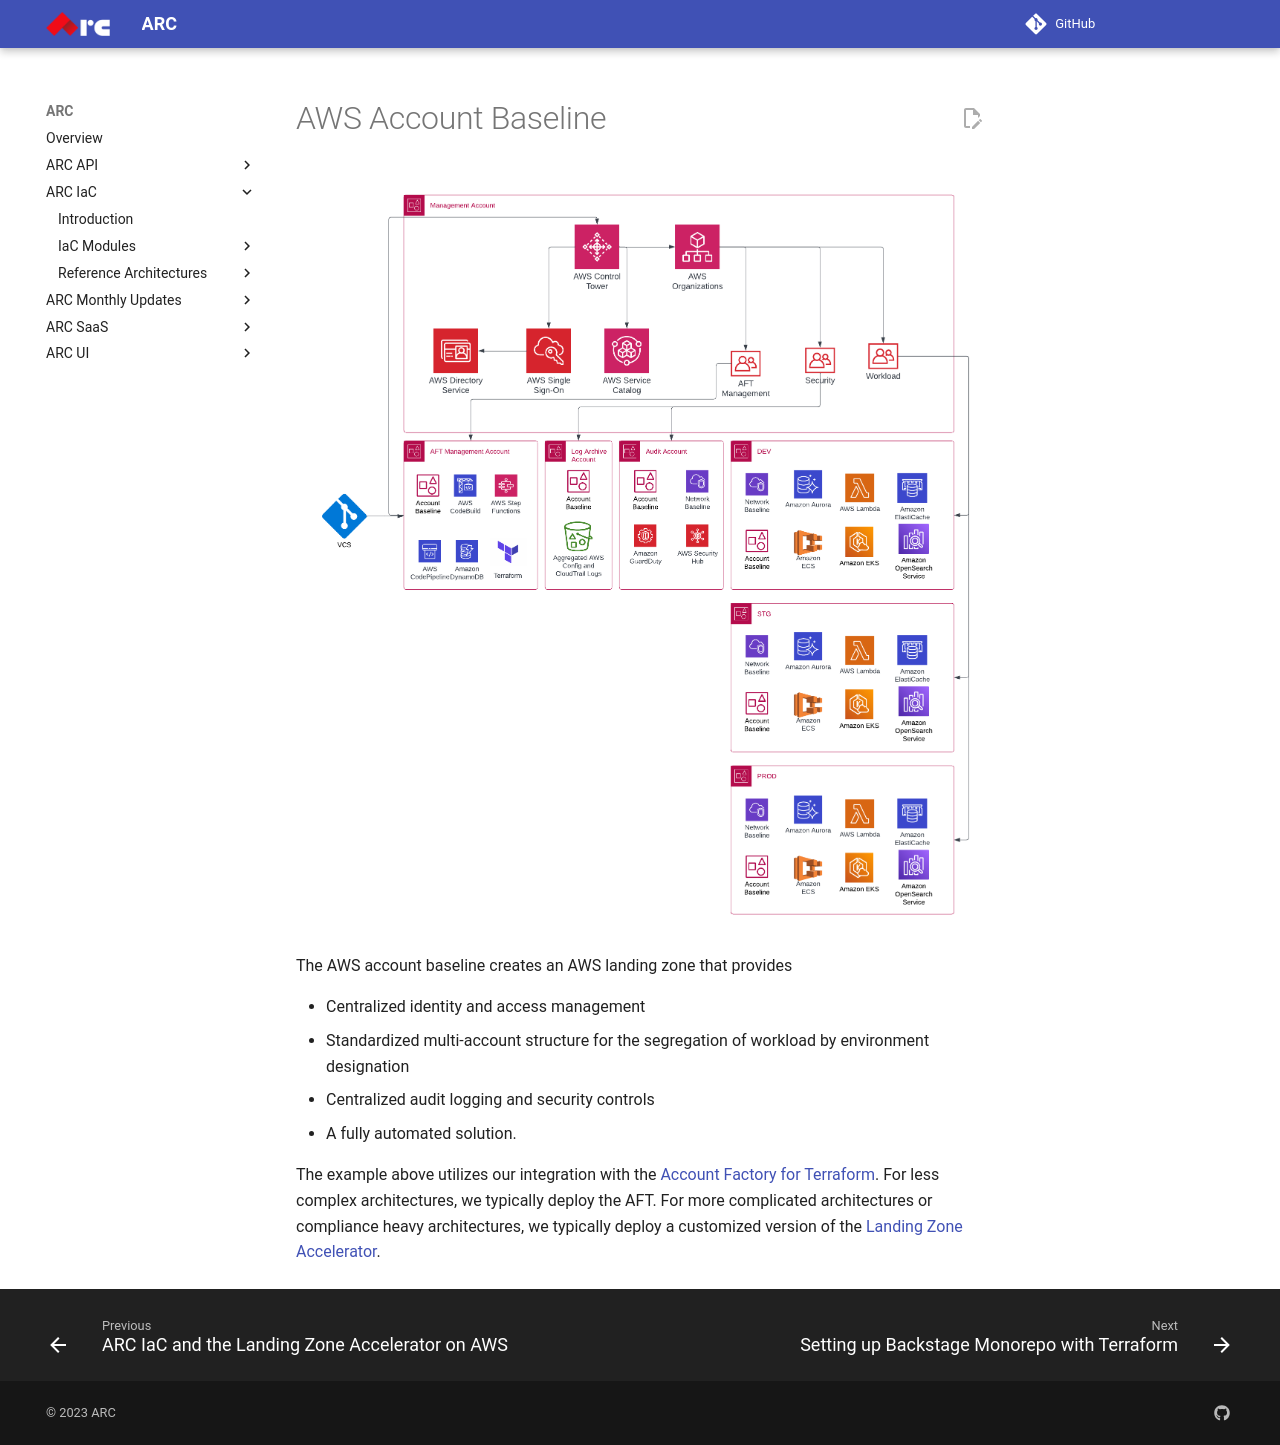

repository: sourcefuse/arc-docs · page: arc-iac-docs/reference_architectures/aws_account_baseline/index.html · generator: mkdocs

# AWS Account Baseline
![](./assets/arc_landing_zone.png)

The AWS account baseline creates an AWS landing zone that provides

- Centralized identity and access management
- Standardized multi-account structure for the segregation of workload by environment designation
- Centralized audit logging and security controls
- A fully automated solution.

The example above utilizes our integration with the [Account Factory for Terraform](https://developer.hashicorp.com/terraform/tutorials/aws/aws-control-tower-aft). For less complex architectures, we typically deploy the AFT. For more complicated architectures or compliance heavy architectures, we typically deploy a customized version of the [Landing Zone Accelerator](https://github.com/awslabs/landing-zone-accelerator-on-aws).
